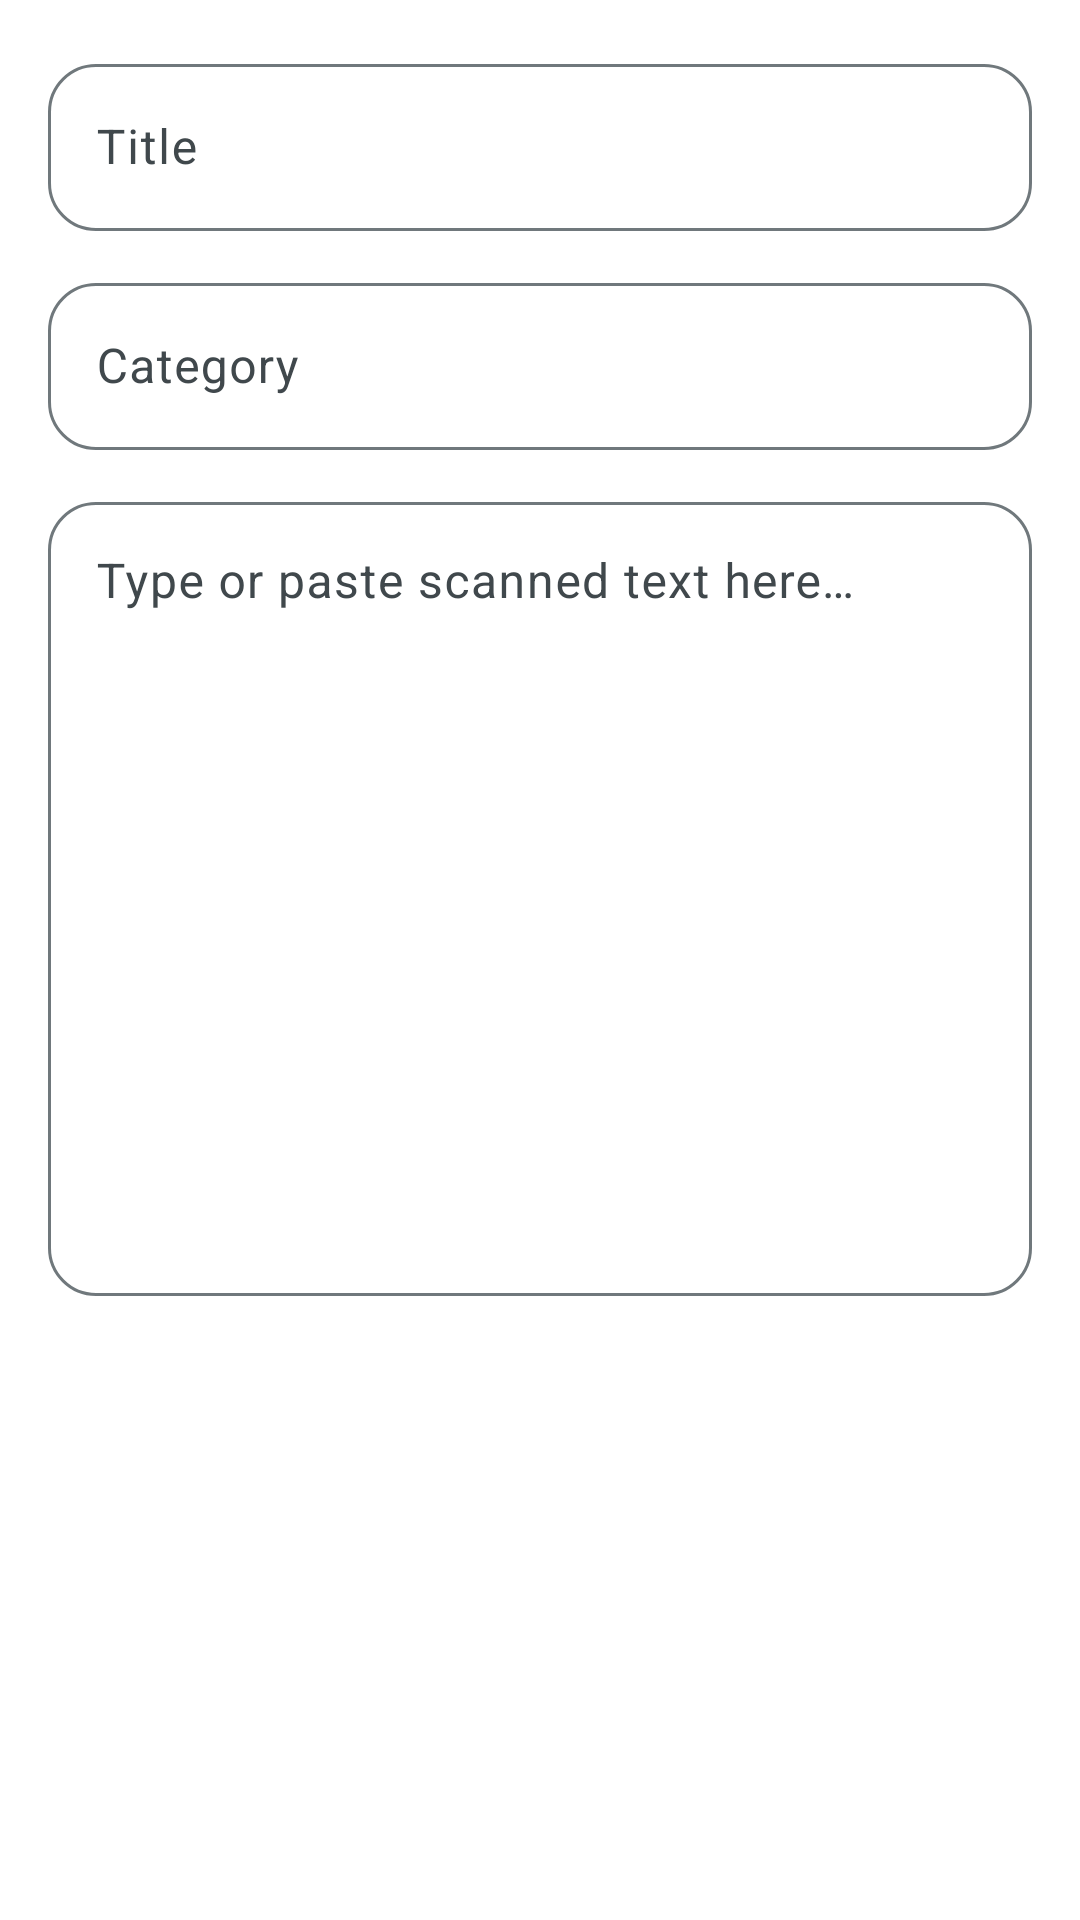

Here is an Android app screen rendered from its layout file. Give the layout XML and the strings, colors and styles it references.
<!-- AndroidManifest.xml: application theme Theme.NoteSnap -->
<!-- res/layout/fragment_note_editor.xml -->
<?xml version="1.0" encoding="utf-8"?>
<androidx.core.widget.NestedScrollView xmlns:android="http://schemas.android.com/apk/res/android"
    xmlns:app="http://schemas.android.com/apk/res-auto"
    android:layout_width="match_parent"
    android:layout_height="match_parent"
    android:background="?attr/colorSurface"
    android:fillViewport="true">

    <LinearLayout
        android:layout_width="match_parent"
        android:layout_height="wrap_content"
        android:orientation="vertical"
        android:padding="16dp">

        <com.google.android.material.textfield.TextInputLayout
            android:id="@+id/inputTitle"
            android:layout_width="match_parent"
            android:layout_height="wrap_content"
            android:hint="@string/title_hint"
            app:boxCornerRadiusBottomEnd="16dp"
            app:boxCornerRadiusBottomStart="16dp"
            app:boxCornerRadiusTopEnd="16dp"
            app:boxCornerRadiusTopStart="16dp">

            <com.google.android.material.textfield.TextInputEditText
                android:id="@+id/editTitle"
                android:layout_width="match_parent"
                android:layout_height="wrap_content"
                android:inputType="textCapSentences"
                android:maxLines="2" />
        </com.google.android.material.textfield.TextInputLayout>

        <com.google.android.material.textfield.TextInputLayout
            android:id="@+id/inputCategory"
            android:layout_width="match_parent"
            android:layout_height="wrap_content"
            android:layout_marginTop="12dp"
            android:hint="@string/category_hint"
            app:boxCornerRadiusBottomEnd="16dp"
            app:boxCornerRadiusBottomStart="16dp"
            app:boxCornerRadiusTopEnd="16dp"
            app:boxCornerRadiusTopStart="16dp">

            <com.google.android.material.textfield.TextInputEditText
                android:id="@+id/editCategory"
                android:layout_width="match_parent"
                android:layout_height="wrap_content"
                android:inputType="textCapWords"
                android:maxLines="1" />
        </com.google.android.material.textfield.TextInputLayout>

        <com.google.android.material.textfield.TextInputLayout
            android:id="@+id/inputContent"
            android:layout_width="match_parent"
            android:layout_height="wrap_content"
            android:layout_marginTop="12dp"
            android:hint="@string/content_hint"
            app:boxCornerRadiusBottomEnd="16dp"
            app:boxCornerRadiusBottomStart="16dp"
            app:boxCornerRadiusTopEnd="16dp"
            app:boxCornerRadiusTopStart="16dp">

            <com.google.android.material.textfield.TextInputEditText
                android:id="@+id/editContent"
                android:layout_width="match_parent"
                android:layout_height="wrap_content"
                android:gravity="top"
                android:inputType="textMultiLine|textCapSentences"
                android:minLines="12" />
        </com.google.android.material.textfield.TextInputLayout>
    </LinearLayout>
</androidx.core.widget.NestedScrollView>
<!-- resources referenced by this layout -->
<resources>
  <string name="category_hint">Category</string>
  <string name="content_hint">Type or paste scanned text here…</string>
  <string name="title_hint">Title</string>
  <style name="Theme.NoteSnap" parent="Theme.Material3.DayNight.NoActionBar">
          <item name="colorPrimary">@color/ns_primary</item>
          <item name="colorOnPrimary">@color/ns_on_primary</item>
          <item name="colorPrimaryContainer">@color/ns_primary_container</item>
          <item name="colorOnPrimaryContainer">@color/ns_on_primary_container</item>
          <item name="colorSecondary">@color/ns_secondary</item>
          <item name="colorOnSecondary">@color/ns_on_secondary</item>
          <item name="android:colorBackground">@color/ns_background</item>
          <item name="colorOnBackground">@color/ns_on_background</item>
          <item name="colorSurface">@color/ns_surface</item>
          <item name="colorOnSurface">@color/ns_on_surface</item>
          <item name="colorSurfaceVariant">@color/ns_surface_variant</item>
          <item name="colorOnSurfaceVariant">@color/ns_on_surface_variant</item>
          <item name="colorOutline">@color/ns_outline</item>
          <item name="colorOutlineVariant">@color/ns_outline_variant</item>
          <item name="colorError">@color/ns_error</item>
          <item name="colorOnError">@color/ns_on_error</item>
          <item name="android:statusBarColor">@color/ns_surface</item>
          <item name="android:windowLightStatusBar">true</item>
      </style>
  <color name="ns_primary">#3ABEFF</color>
  <color name="ns_on_primary">#00344A</color>
  <color name="ns_primary_container">#CCE9FF</color>
  <color name="ns_on_primary_container">#001F2E</color>
  <color name="ns_secondary">#0E9AD4</color>
  <color name="ns_on_secondary">#FFFFFF</color>
  <color name="ns_background">#F7FBFF</color>
  <color name="ns_on_background">#171C1F</color>
  <color name="ns_surface">#FFFFFF</color>
  <color name="ns_on_surface">#171C1F</color>
  <color name="ns_surface_variant">#EEF3F6</color>
  <color name="ns_on_surface_variant">#40484C</color>
  <color name="ns_outline">#70787C</color>
  <color name="ns_outline_variant">#C0C8CC</color>
  <color name="ns_error">#BA1A1A</color>
  <color name="ns_on_error">#FFFFFF</color>
</resources>
